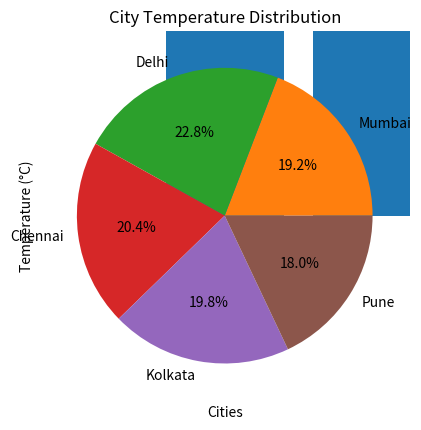

Here is the Python script that generated this plot:
import matplotlib.pyplot as plt

cities = ["Mumbai", "Delhi", "Chennai", "Kolkata", "Pune"]
temperature = [32, 38, 34, 33, 30]

# Bar Graph
plt.title("City Temperature Comparison")
plt.xlabel("Cities")
plt.ylabel("Temperature (°C)")
plt.bar(cities, temperature)
plt.show()

# Pie Chart
plt.title("City Temperature Distribution")
plt.pie(temperature, labels=cities, autopct="%1.1f%%")
plt.show()
